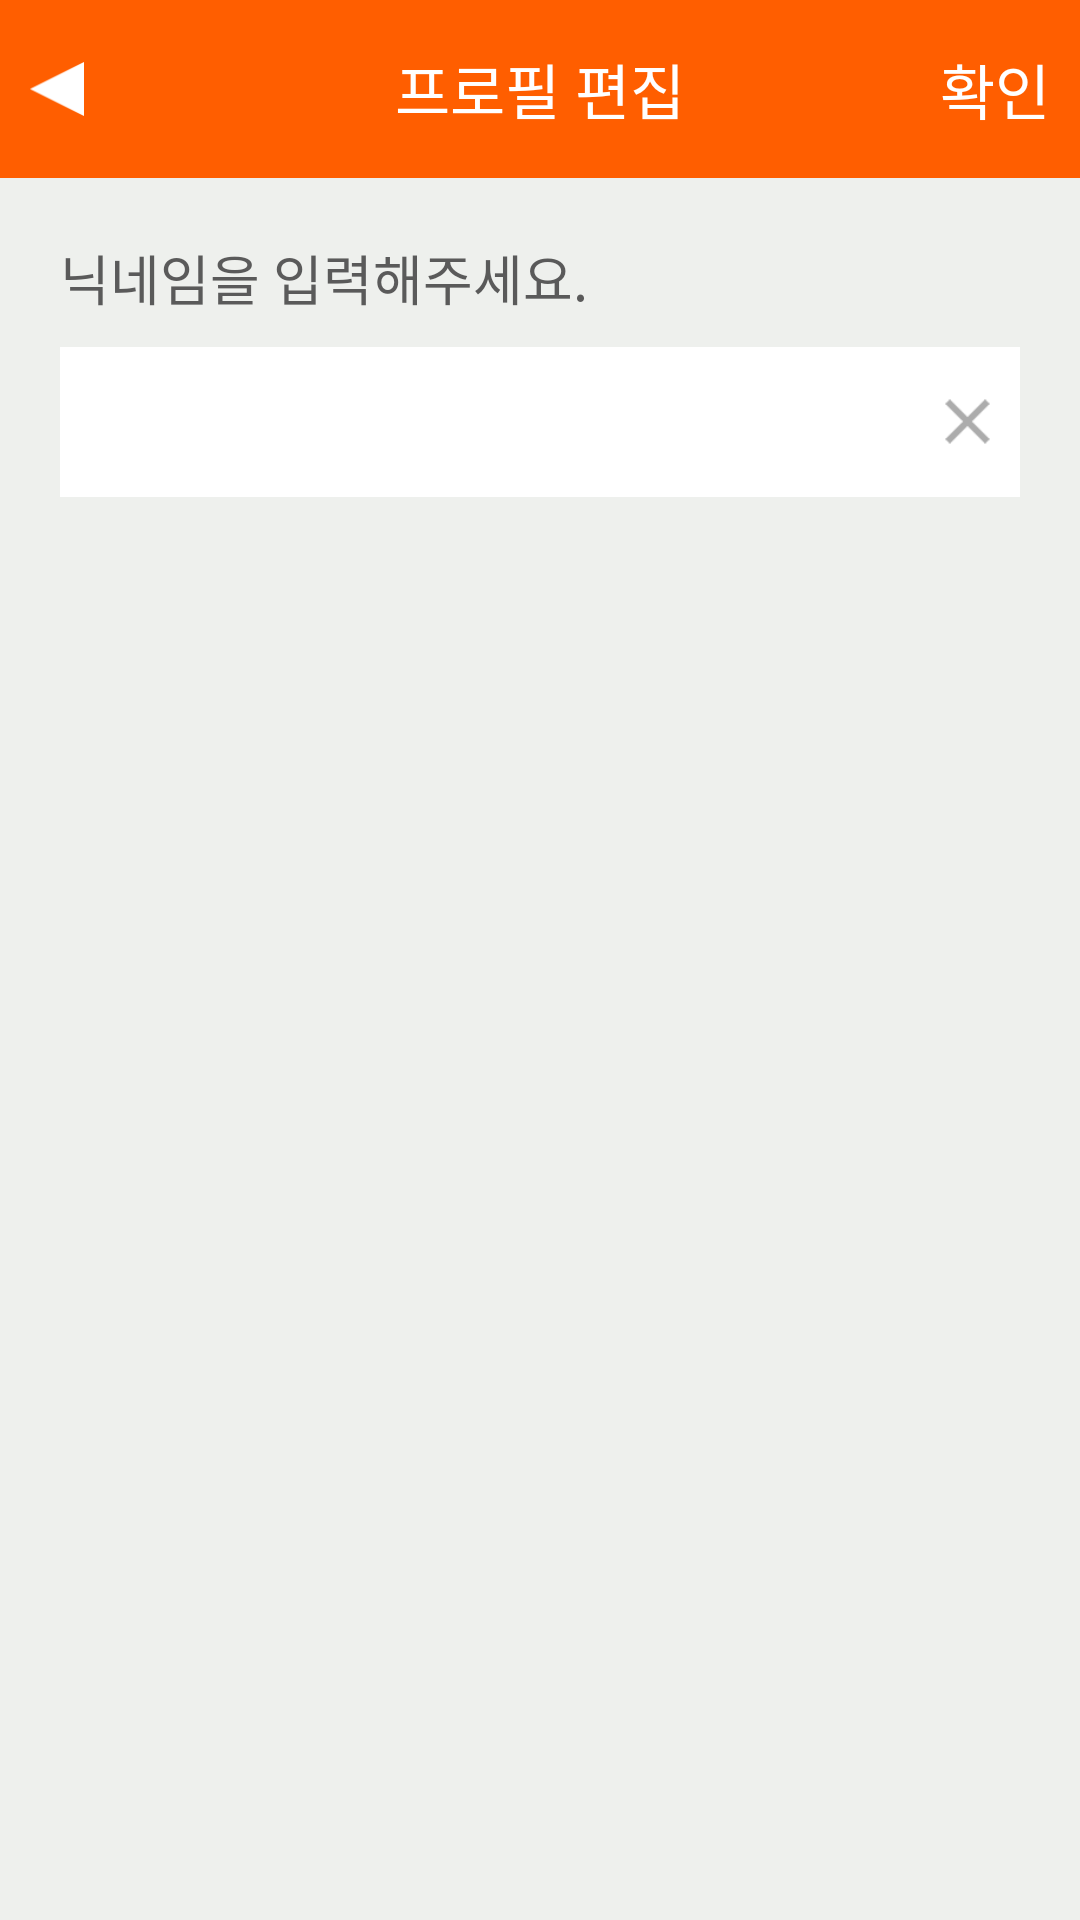

Here is an Android app screen rendered from its layout file. Give the layout XML and the strings, colors and styles it references.
<!-- AndroidManifest.xml: application theme AppTheme -->
<!-- res/layout/activity_nickname_change.xml -->
<?xml version="1.0" encoding="utf-8"?>
<LinearLayout xmlns:android="http://schemas.android.com/apk/res/android"
    android:layout_width="match_parent"
    android:layout_height="match_parent"
    android:background="@color/bg_gray"
    android:orientation="vertical">

    <RelativeLayout
        android:layout_width="fill_parent"
        android:layout_height="wrap_content"
        android:background="@color/orange"
        android:paddingBottom="15dp"
        android:paddingLeft="10dp"
        android:paddingRight="10dp"
        android:paddingTop="15dp">

        <ImageButton
            android:id="@+id/btnBack"
            android:layout_width="18dp"
            android:layout_height="18dp"
            android:layout_alignParentLeft="true"
            android:layout_centerVertical="true"
            android:background="@drawable/menu_01_white_arrow"
            android:onClick="menuClick"></ImageButton>

        <TextView
            android:layout_width="wrap_content"
            android:layout_height="wrap_content"
            android:layout_centerInParent="true"
            android:text="@string/nickname_title"
            android:textColor="@color/white"
            android:textSize="@dimen/font_default_20dp"></TextView>

        <TextView
            android:id="@+id/btnOk"
            android:layout_width="wrap_content"
            android:layout_height="wrap_content"
            android:layout_alignParentRight="true"
            android:layout_centerVertical="true"
            android:onClick="menuClick"
            android:text="@string/ok"
            android:textColor="@color/white"
            android:textSize="@dimen/font_default_20dp"></TextView>

    </RelativeLayout>

    <FrameLayout
        android:layout_width="fill_parent"
        android:layout_height="fill_parent">

        <LinearLayout
            android:layout_width="match_parent"
            android:layout_height="wrap_content"
            android:orientation="vertical"
            android:padding="20dp">

            <TextView
                android:layout_width="wrap_content"
                android:layout_height="wrap_content"
                android:text="@string/nickname_txt"
                android:textColor="@color/many_gray"
                android:textSize="@dimen/font_default_18dp" />

            <RelativeLayout
                android:layout_width="320dp"
                android:layout_height="50dp"
                android:layout_marginTop="10dp"
                android:background="@color/white">

                <EditText
                    android:maxLength="10"
                    android:singleLine="true"
                    android:id="@+id/editNickname"
                    android:layout_width="270dp"
                    android:layout_height="50dp"
                    android:layout_alignParentLeft="true"
                    android:background="@color/transparent"
                    android:padding="10dp"
                    android:textColor="@color/black"
                    android:textSize="@dimen/font_default_16dp" />

                <ImageButton
                    android:id="@+id/btnDelete"
                    android:layout_width="15dp"
                    android:layout_height="15dp"
                    android:layout_alignParentRight="true"
                    android:layout_centerVertical="true"
                    android:layout_marginRight="10dp"
                    android:background="@drawable/menu_04_option_03"
                    android:onClick="menuClick" />
            </RelativeLayout>


        </LinearLayout>

        <LinearLayout
            android:id="@+id/linearParent"
            android:layout_width="match_parent"
            android:layout_height="match_parent"
            android:orientation="vertical"></LinearLayout>
    </FrameLayout>

</LinearLayout>
<!-- resources referenced by this layout -->
<resources>
  <color name="bg_gray">#eef0ed</color>
  <color name="black">#000000</color>
  <color name="many_gray">#5a5a5a</color>
  <color name="orange">#ff5e00</color>
  <color name="transparent">#00000000</color>
  <color name="white">#FFFFFF</color>`
  <dimen name="font_default_16dp">16dp</dimen>
  <dimen name="font_default_18dp">18dp</dimen>
  <dimen name="font_default_20dp">20dp</dimen>
  <!-- drawable menu_01_white_arrow: png bitmap (drawable-xxhdpi, 1199 bytes) -->
  <!-- drawable menu_04_option_03: png bitmap (drawable-xxhdpi, 662 bytes) -->
  <string name="nickname_title">프로필 편집</string>
  <string name="nickname_txt">닉네임을 입력해주세요.</string>
  <string name="ok">확인</string>
  <style name="AppTheme" parent="AppBaseTheme">
          <item name="android:typeface">normal</item>
          
          
          <item name="colorPrimaryDark">@color/status_bar</item>
          
      </style>
  <style name="AppBaseTheme" parent="Base.Theme.AppCompat" />
  <color name="status_bar">#181A1D</color>
</resources>
